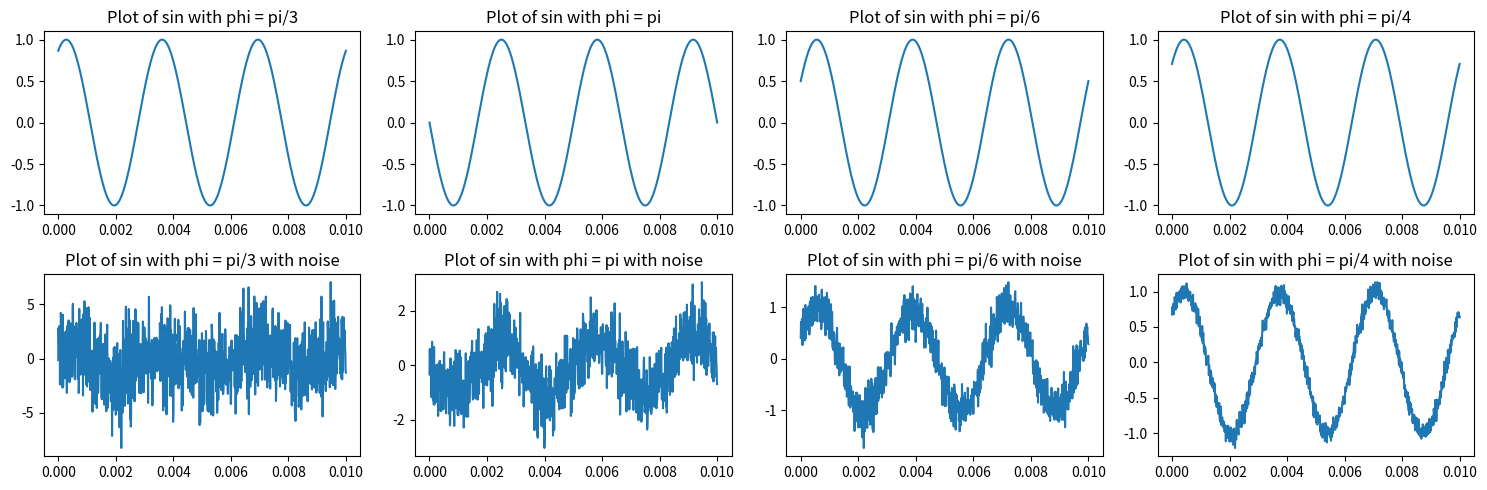

The matplotlib source for this figure:
# Generati un semnal sinusoidal de amplitudine unitară si frecventă aleasă
# de voi. Încercati 4 valori diferite pentru fază. Afisati toate semnalele pe
# acelasi grafic. Adăugati zgmot aleator sinusoidelor esantionate generate.
# Noul semnal este x[n] + γz[n] astfel ı̂ncât raportul semnal zgomot (Signal
# to Noise Ratio sau SNR) să fie {0.1, 1, 10, 100}.
import numpy as np
import matplotlib.pyplot as plt
import math

def find_gamma(sin, z, snr):
    sin_l2 = np.linalg.norm(sin)
    z_l2 = np.linalg.norm(z)
    return math.sqrt((sin_l2 ** 2)/(z_l2 ** 2 * snr))

num_samples = 1000
freq = 300 # Hz
A = 1
phi1 = np.pi/3
phi2 = np.pi
phi3 = np.pi/6
phi4 = np.pi/4

t = np.linspace(0, 0.01, num_samples)
fig, axs = plt.subplots(2, 4, figsize=(15, 5))

z = np.random.normal(0, 1, num_samples)

sin1 = A*np.sin(2*np.pi*freq*t + phi1)
sin2 = A*np.sin(2*np.pi*freq*t + phi2)
sin3 = A*np.sin(2*np.pi*freq*t + phi3)
sin4 = A*np.sin(2*np.pi*freq*t + phi4)

axs[0, 0].plot(t, sin1)
axs[0, 0].set_title('Plot of sin with phi = pi/3')

axs[0, 1].plot(t, sin2)
axs[0, 1].set_title('Plot of sin with phi = pi')

axs[0, 2].plot(t, sin3)
axs[0, 2].set_title('Plot of sin with phi = pi/6')

axs[0, 3].plot(t, sin4)
axs[0, 3].set_title('Plot of sin with phi = pi/4')

gamma1 = find_gamma(sin1, z, 0.1)
gamma2 = find_gamma(sin2, z, 1)
gamma3 = find_gamma(sin3, z, 10)
gamma4 = find_gamma(sin4, z, 100)

sign1 = sin1 + z*gamma1
sign2 = sin2 + z*gamma2
sign3 = sin3 + z*gamma3
sign4 = sin4 + z*gamma4

axs[1, 0].plot(t, sign1)
axs[1, 0].set_title('Plot of sin with phi = pi/3 with noise')

axs[1, 1].plot(t, sign2)
axs[1, 1].set_title('Plot of sin with phi = pi with noise')

axs[1, 2].plot(t, sign3)
axs[1, 2].set_title('Plot of sin with phi = pi/6 with noise')

axs[1, 3].plot(t, sign4)
axs[1, 3].set_title('Plot of sin with phi = pi/4 with noise')

plt.tight_layout()
plt.show()